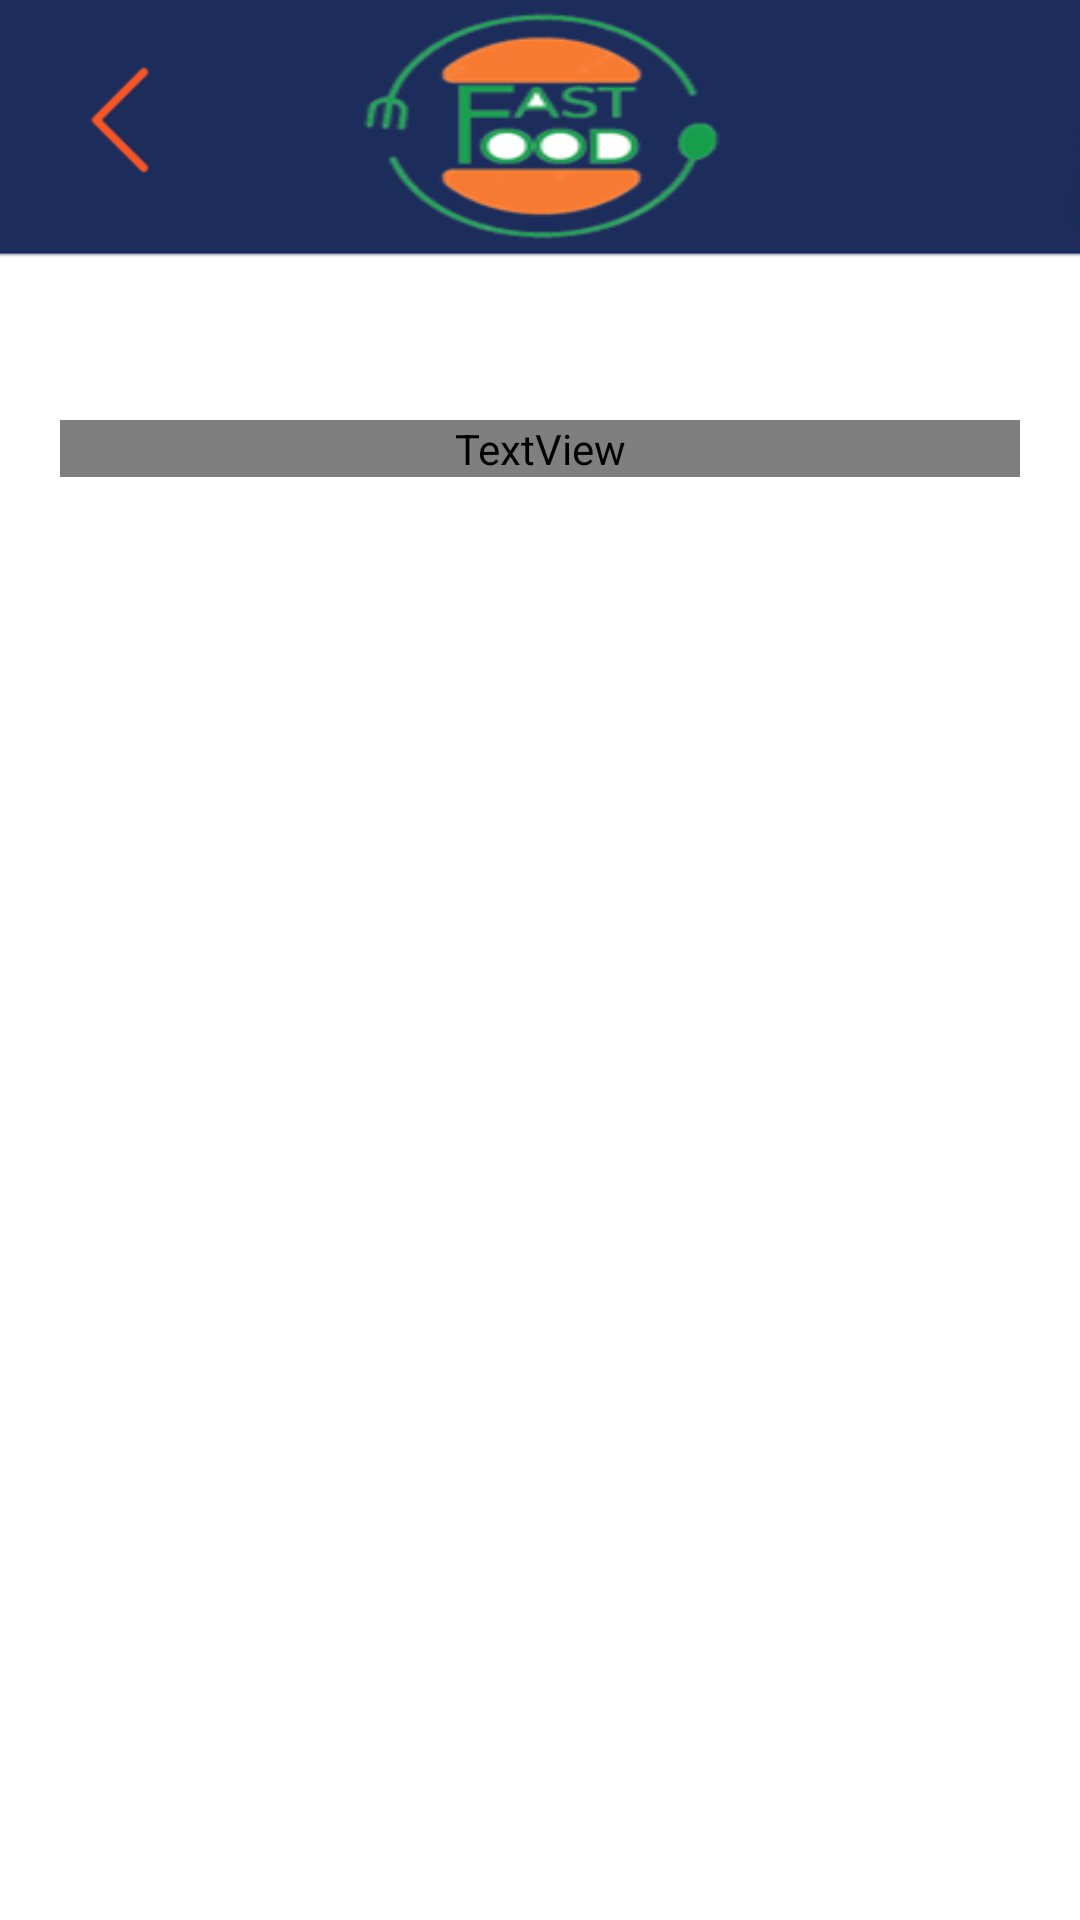

Android layout source for this screen:
<!-- AndroidManifest.xml: application theme Theme.WasafatyApp -->
<!-- res/layout/activity_drinks.xml -->
<?xml version="1.0" encoding="utf-8"?>
<RelativeLayout xmlns:android="http://schemas.android.com/apk/res/android"
    xmlns:app="http://schemas.android.com/apk/res-auto"
    xmlns:tools="http://schemas.android.com/tools"
    android:layout_width="match_parent"
    android:layout_height="match_parent"
    android:background="@drawable/back3"
    android:padding="20dp"
    tools:context=".DrinksActivity">


    <ImageView
        android:id="@+id/imgBack"
        android:layout_width="40dp"
        android:layout_height="40dp"
        android:layout_alignParentLeft="true"
        android:src="@drawable/arrow" />

    <LinearLayout
        android:id="@+id/email_login_form"
        android:layout_width="match_parent"
        android:layout_height="match_parent"
        android:layout_gravity="center_horizontal"
        android:layout_marginTop="100dp"
        android:orientation="vertical">

        <TextView
            android:id="@+id/txtWelcome"
            android:layout_width="match_parent"
            android:layout_height="wrap_content"
            android:layout_marginVertical="20dp"
            android:fontFamily="@font/righteous_regular"
            android:text="Drinks"
            android:textAlignment="center"
            android:textColor="#3F51B5"
            android:textSize="30sp"
            android:textStyle="bold" />

        <ScrollView
            android:layout_width="match_parent"
            android:layout_height="match_parent">

            <androidx.recyclerview.widget.RecyclerView
                android:id="@+id/recyclerView"
                android:padding="10dp"
                android:layout_width="match_parent"
                android:layout_height="match_parent">

            </androidx.recyclerview.widget.RecyclerView>
        </ScrollView>
    </LinearLayout>

</RelativeLayout>
<!-- resources referenced by this layout -->
<resources>
  <!-- drawable arrow: png bitmap (drawable, 371 bytes) -->
  <!-- drawable back3: png bitmap (drawable, 15154 bytes) -->
  <style name="Theme.WasafatyApp" parent="Theme.MaterialComponents.DayNight.DarkActionBar">
          
          <item name="colorPrimary">@color/purple_500</item>
          <item name="colorPrimaryVariant">@color/purple_700</item>
          <item name="colorOnPrimary">@color/white</item>
          
          <item name="colorSecondary">@color/teal_200</item>
          <item name="colorSecondaryVariant">@color/teal_700</item>
          <item name="colorOnSecondary">@color/black</item>
          
          <item name="android:statusBarColor">?attr/colorPrimaryVariant</item>
          
      </style>
  <!-- not gathered from this repository: default colours our renderer supplied (Android Studio template values) -->
  <color name="purple_500">#FF6200EE</color>
  <color name="purple_700">#FF3700B3</color>
  <color name="teal_200">#FF03DAC5</color>
  <color name="teal_700">#FF018786</color>
  <color name="black">#FF000000</color>
  <color name="white">#FFFFFFFF</color>
</resources>
